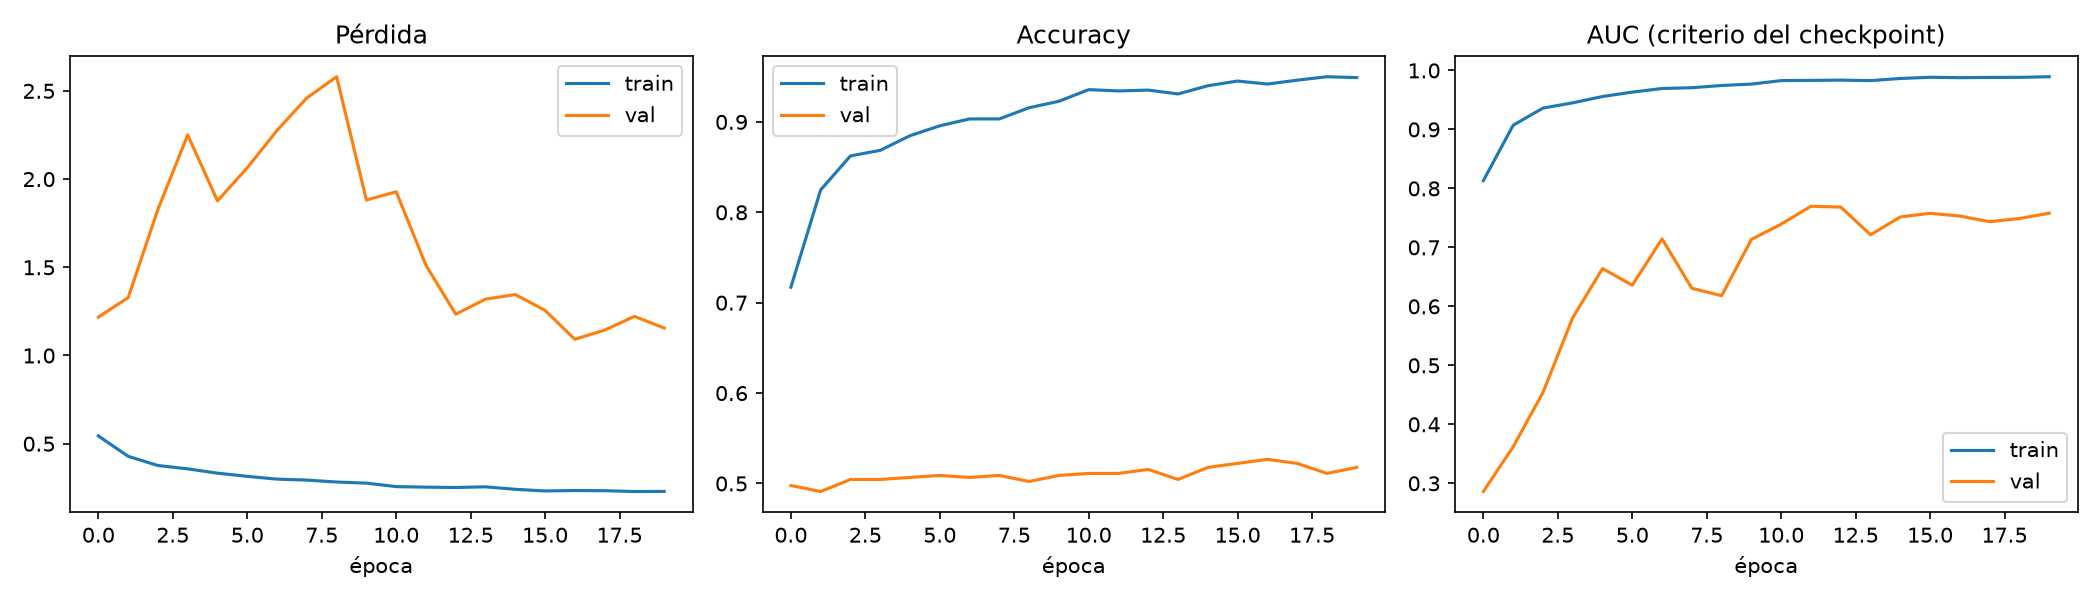

Values plotted in this chart, from the file beside it:
epoch, accuracy, auc, learning_rate, loss, precision, recall, val_accuracy, val_auc, val_loss, val_precision, val_recall
0, 0.7171, 0.8132, 9.999999747378752e-05, 0.544, 0.7147, 0.7229, 0.4978, 0.2861, 1.218, 0.0, 0.0
1, 0.8248, 0.9071, 9.999999747378752e-05, 0.4286, 0.826, 0.8229, 0.4911, 0.3619, 1.328, 0.25, 0.008889
2, 0.8624, 0.9361, 9.999999747378752e-05, 0.3764, 0.8607, 0.8648, 0.5044, 0.4539, 1.829, 1.0, 0.008889
3, 0.8686, 0.9451, 9.999999747378752e-05, 0.3574, 0.8707, 0.8657, 0.5044, 0.5807, 2.25, 1.0, 0.008889
4, 0.8848, 0.9558, 9.999999747378752e-05, 0.333, 0.8862, 0.8829, 0.5067, 0.6642, 1.876, 1.0, 0.01333
5, 0.8957, 0.9632, 9.999999747378752e-05, 0.315, 0.8968, 0.8943, 0.5089, 0.6359, 2.064, 1.0, 0.01778
6, 0.9033, 0.9694, 9.999999747378752e-05, 0.2992, 0.9108, 0.8943, 0.5067, 0.7144, 2.276, 1.0, 0.01333
7, 0.9033, 0.9707, 9.999999747378752e-05, 0.2937, 0.9108, 0.8943, 0.5089, 0.6307, 2.46, 1.0, 0.01778
8, 0.9157, 0.9745, 9.999999747378752e-05, 0.2828, 0.9201, 0.9105, 0.5022, 0.618, 2.58, 1.0, 0.004444
9, 0.9229, 0.9768, 9.999999747378752e-05, 0.2765, 0.9311, 0.9133, 0.5089, 0.7135, 1.882, 0.8333, 0.02222
10, 0.9357, 0.9828, 4.999999873689376e-05, 0.2568, 0.9429, 0.9276, 0.5111, 0.7394, 1.928, 1.0, 0.02222
11, 0.9343, 0.9831, 4.999999873689376e-05, 0.2537, 0.9351, 0.9333, 0.5111, 0.7697, 1.511, 0.7778, 0.03111
12, 0.9352, 0.9836, 4.999999873689376e-05, 0.2519, 0.9411, 0.9286, 0.5156, 0.7684, 1.234, 0.6842, 0.05778
13, 0.931, 0.9827, 4.999999873689376e-05, 0.2555, 0.9355, 0.9257, 0.5044, 0.7214, 1.319, 0.5455, 0.05333
14, 0.94, 0.9864, 4.999999873689376e-05, 0.2415, 0.94, 0.94, 0.5178, 0.7515, 1.346, 0.7222, 0.05778
15, 0.9452, 0.9884, 2.499999936844688e-05, 0.2322, 0.9561, 0.9333, 0.5222, 0.7578, 1.256, 0.7273, 0.07111
16, 0.9419, 0.9877, 2.499999936844688e-05, 0.2347, 0.9427, 0.941, 0.5267, 0.7531, 1.092, 0.65, 0.1156
17, 0.9462, 0.9881, 2.499999936844688e-05, 0.2336, 0.9466, 0.9457, 0.5222, 0.7435, 1.144, 0.6471, 0.09778
18, 0.95, 0.9883, 1.249999968422344e-05, 0.2291, 0.953, 0.9467, 0.5111, 0.7489, 1.222, 0.5926, 0.07111
19, 0.949, 0.9893, 1.249999968422344e-05, 0.2295, 0.9556, 0.9419, 0.5178, 0.7579, 1.156, 0.625, 0.08889
